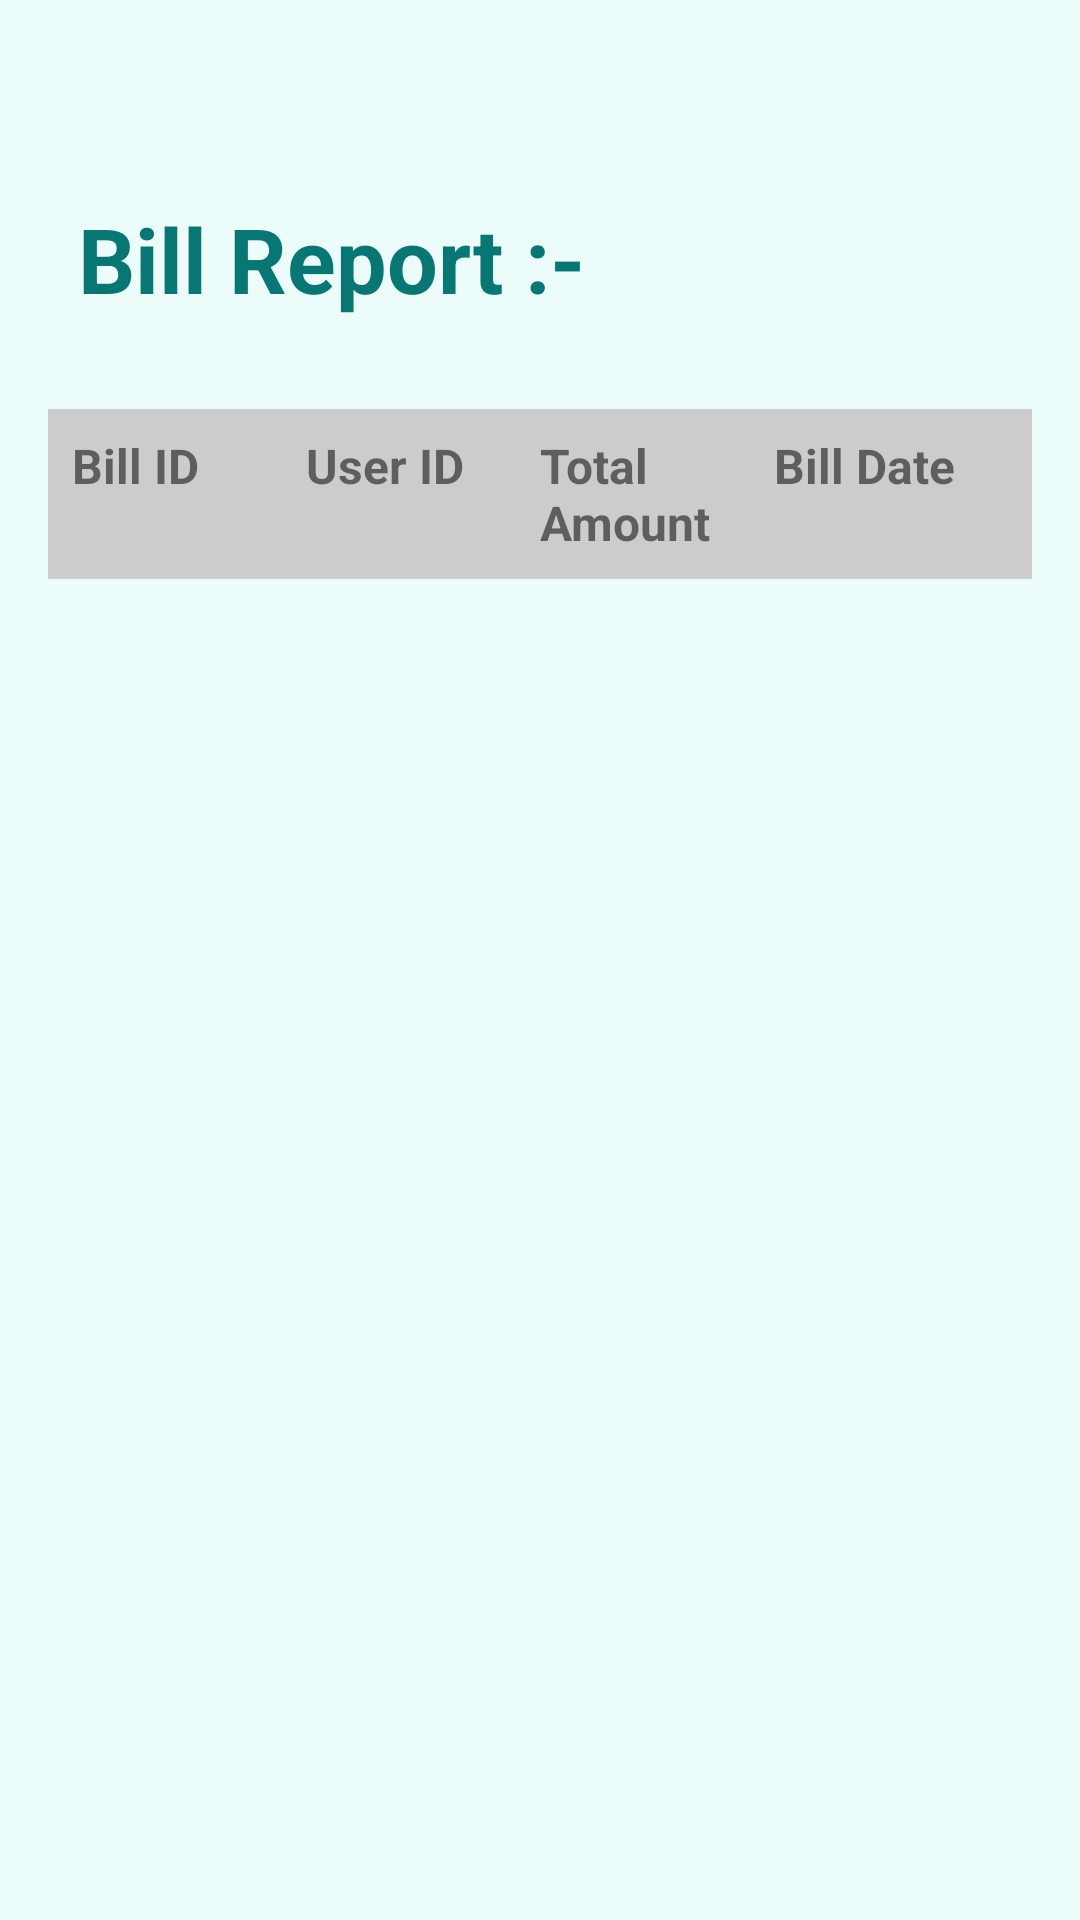

The Android layout XML behind this screen, and the referenced resources:
<!-- AndroidManifest.xml: application theme Theme.GroGrocery -->
<!-- res/layout/activity_bill_report.xml -->
<?xml version="1.0" encoding="utf-8"?>
<LinearLayout xmlns:android="http://schemas.android.com/apk/res/android"
    android:layout_width="match_parent"
    android:layout_height="match_parent"
    android:orientation="vertical"
    android:padding="16dp"
    android:background="#EBFCFB">


    <TextView
        android:layout_width="wrap_content"
        android:layout_height="wrap_content"
        android:text="Bill Report :- "
        android:textSize="30sp"
        android:textStyle="bold"
        android:textColor="@color/teal_dark"
        android:layout_marginTop="50dp"
        android:layout_marginBottom="30dp"
        android:layout_marginLeft="10dp"/>

    
    <LinearLayout
        android:layout_width="match_parent"
        android:layout_height="wrap_content"
        android:orientation="horizontal"
        android:background="#CCCCCC"
        android:padding="8dp">

        <TextView
            android:id="@+id/headerBillId"
            android:layout_width="0dp"
            android:layout_height="wrap_content"
            android:layout_weight="1"
            android:text="Bill ID"
            android:textStyle="bold"
            android:textSize="16sp" />

        <TextView
            android:id="@+id/headerUserId"
            android:layout_width="0dp"
            android:layout_height="wrap_content"
            android:layout_weight="1"
            android:text="User ID"
            android:textStyle="bold"
            android:textSize="16sp" />

        <TextView
            android:id="@+id/headerTotalAmount"
            android:layout_width="0dp"
            android:layout_height="wrap_content"
            android:layout_weight="1"
            android:text="Total Amount"
            android:textStyle="bold"
            android:textSize="16sp" />

        <TextView
            android:id="@+id/headerBillDate"
            android:layout_width="0dp"
            android:layout_height="wrap_content"
            android:layout_weight="1"
            android:text="Bill Date"
            android:textStyle="bold"
            android:textSize="16sp" />
    </LinearLayout>

    
    <androidx.recyclerview.widget.RecyclerView
        android:id="@+id/recyclerViewBills"
        android:layout_width="match_parent"
        android:layout_height="match_parent"
        android:layout_marginTop="10dp"
        android:scrollbars="vertical" />
</LinearLayout>
<!-- resources referenced by this layout -->
<resources>
  <color name="teal_dark">#087673</color>
  <style name="Theme.GroGrocery" parent="Base.Theme.GroGrocery">
          <item name="android:windowTranslucentNavigation">true</item>
      </style>
  <style name="Base.Theme.GroGrocery" parent="Theme.AppCompat.Light.NoActionBar">
          
          
  
  
          <item name="android:statusBarColor">@android:color/transparent</item>
  
      </style>
</resources>
